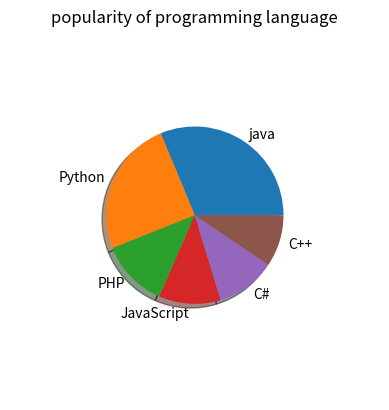

This figure's Python source:

import matplotlib.pyplot as plt
dict={"java":22.2,"Python":17.6,"PHP":8.8,"JavaScript":8,"C#":7.7,"C++":6.7}
x=dict.keys()
y=dict.values()
plt.title("popularity of programming language")
plt.pie(y,labels=x,shadow=True,radius=0.6)
plt.show()